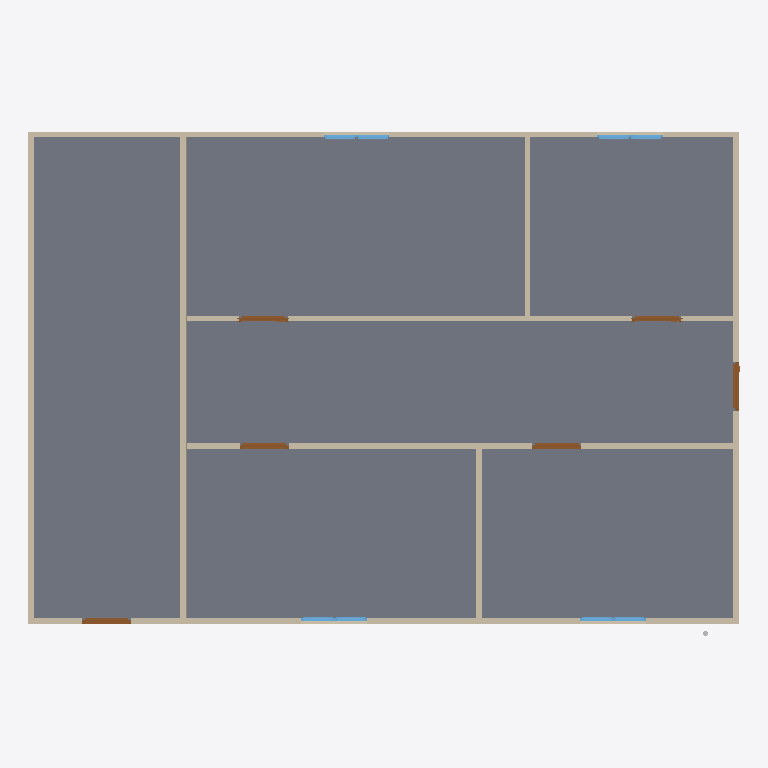
Plan cut of the same IFC building model at storey 'piping' (level 0.00 m, cut at 1.40 m), seen from above with north up, elements coloured by IFC class: 9 walls (beige), 8 windows (light blue), 6 doors (brown), 1 slab (grey). Cut surfaces are drawn darker.
Extent 13.0 m × 9.2 m × 3.1 m (x, y, z). Storeys (2): GF at 0.00 m; piping at 0.00 m. Elements (54): 18 IfcPipeSegment, 12 IfcPipeFitting, 9 IfcWall, 8 IfcWindow, 6 IfcDoor, 1 IfcSlab.

HEADER;
FILE_DESCRIPTION(('ViewDefinition[DesignTransferView]'),'2;1');
FILE_NAME('s09.ifc','2026-11-03T12:01:26+08:00',(''),(''),'IfcOpenShell 0.8.5-post1','Bonsai 0.8.5-post1','Nobody');
FILE_SCHEMA(('IFC4'));
ENDSEC;
DATA;
#1=IFCPROJECT('1l4KqzPg9APwJzTSXJnQbj',$,'My Project',$,$,$,$,(#14,#26),#9);
#31=IFCSITE('1GKO1AHKzA0wLUP9eqTgJt',$,'My Site',$,$,#54,$,$,$,$,$,$,$,$);
#37=IFCBUILDING('3iGBFCdRn6GBXfLBPvPWqx',$,'My Building',$,$,#60,$,$,$,$,$,$);
#43=IFCBUILDINGSTOREY('3DIsCg3OD5tPov22C1m$7R',$,'GF',$,$,#4074,$,$,$,$);
#4702=IFCBUILDINGSTOREY('3tJ3QIeK1DyhE0f2gxEhFd',$,'piping',$,$,#4713,$,$,$,$);
#2967=IFCSLAB('0eEhATgkDDg8rZ9AlE99bt',$,'Slab',$,$,#4089,#2982,$,$);
#351=IFCWALL('3RVOxJKsTCJB_V_UMUMPxa',$,'Wall',$,$,#4084,#359,$,$);
#3213=IFCWALL('0FeqFxNRrCwArJWI7PrtrC',$,'Wall',$,$,#5918,#3224,$,$);
#403=IFCWALL('3yv8chYx5EEwBHhGyf1Zs4',$,'Wall',$,$,#4099,#409,$,$);
#428=IFCWALL('2lwt2gmIX6IRcOYTRzaebH',$,'Wall',$,$,#4079,#434,$,$);
#818=IFCWALL('2CPKk$7Tb6fe5J8lzPzOY2',$,'Wall',$,$,#4109,#824,$,$);
#378=IFCWALL('3ZP57Q9Az01wBJKnOFnGN5',$,'Wall',$,$,#4094,#384,$,$);
#856=IFCWALL('3KElFtJBz6AASZfSSlIzPM',$,'Wall',$,$,#4104,#862,$,$);
#1096=IFCWALL('2GKvflePLA5wrozkuUBeOt',$,'Wall',$,$,#4114,#1102,$,$);
#1134=IFCWALL('3n2lYU0pn1yxw$aJ6qf9q$',$,'Wall',$,$,#4119,#1140,$,$);
#3889=IFCDOOR('367qIEvg5BVPsd1huV4LLc',$,'Door',$,$,#3937,#3897,$,2.0,0.8999999761581421,$,$,$);
#1368=IFCDOOR('2P3X38_aT4ChJZS7eV_Uq5',$,'Door',$,$,#3962,#1376,$,2.0,0.899999976158142,$,$,$);
#1319=IFCDOOR('28IGl_sOP8CvQqehS3r3SH',$,'Door',$,$,#3957,#1327,$,2.0,0.899999976158142,$,$,$);
#1031=IFCDOOR('1aqKRqCaH0pw1iRRtSy5CZ',$,'Door',$,$,#3942,#1040,$,2.0,0.899999976158142,$,$,$);
#1221=IFCDOOR('1guwc_VAP6Be$$G4bkN7Zf',$,'Door',$,$,#3952,#1229,$,2.0,0.899999976158142,$,$,$);
#1172=IFCDOOR('3kAlilg9TD0fEcUvfCbxM5',$,'Door',$,$,#3947,#1180,$,2.0,0.899999976158142,$,$,$);
#1498=IFCWINDOW('01Jg6Jvg97LPW7Vy1mCfTS',$,'Window',$,$,#3554,#1507,$,0.899999976158142,0.600000023841858,$,$,$);
#1563=IFCWINDOW('1ibeVtZGH5Fgfvg2qxtcDs',$,'Window',$,$,#3587,#1571,$,0.899999976158142,0.600000023841858,$,$,$);
#3555=IFCWINDOW('0lUAyoAur82g6b7rggwUu9',$,'Window',$,$,#3992,#3568,$,0.899999976158142,0.600000023841858,$,$,$);
#3588=IFCWINDOW('0yULti5hj9Sv1OXdQuhmsO',$,'Window',$,$,#3997,#3601,$,0.899999976158142,0.600000023841858,$,$,$);
#3433=IFCWINDOW('1W_DcoAxH8bPEB1WvyEta8',$,'Window',$,$,#3434,#3446,$,0.899999976158142,0.600000023841858,$,$,$);
#3466=IFCWINDOW('1GOo0ThIvAgO9i4$X13M3_',$,'Window',$,$,#3467,#3479,$,0.899999976158142,0.600000023841858,$,$,$);
#3522=IFCWINDOW('17thm8_8T4oODYh_kcIKte',$,'Window',$,$,#3987,#3535,$,0.899999976158142,0.600000023841858,$,$,$);
#3494=IFCWINDOW('2EOV85S4vEiQoUu2usb6N4',$,'Window',$,$,#3982,#3507,$,0.899999976158142,0.600000023841858,$,$,$);
ENDSEC;
